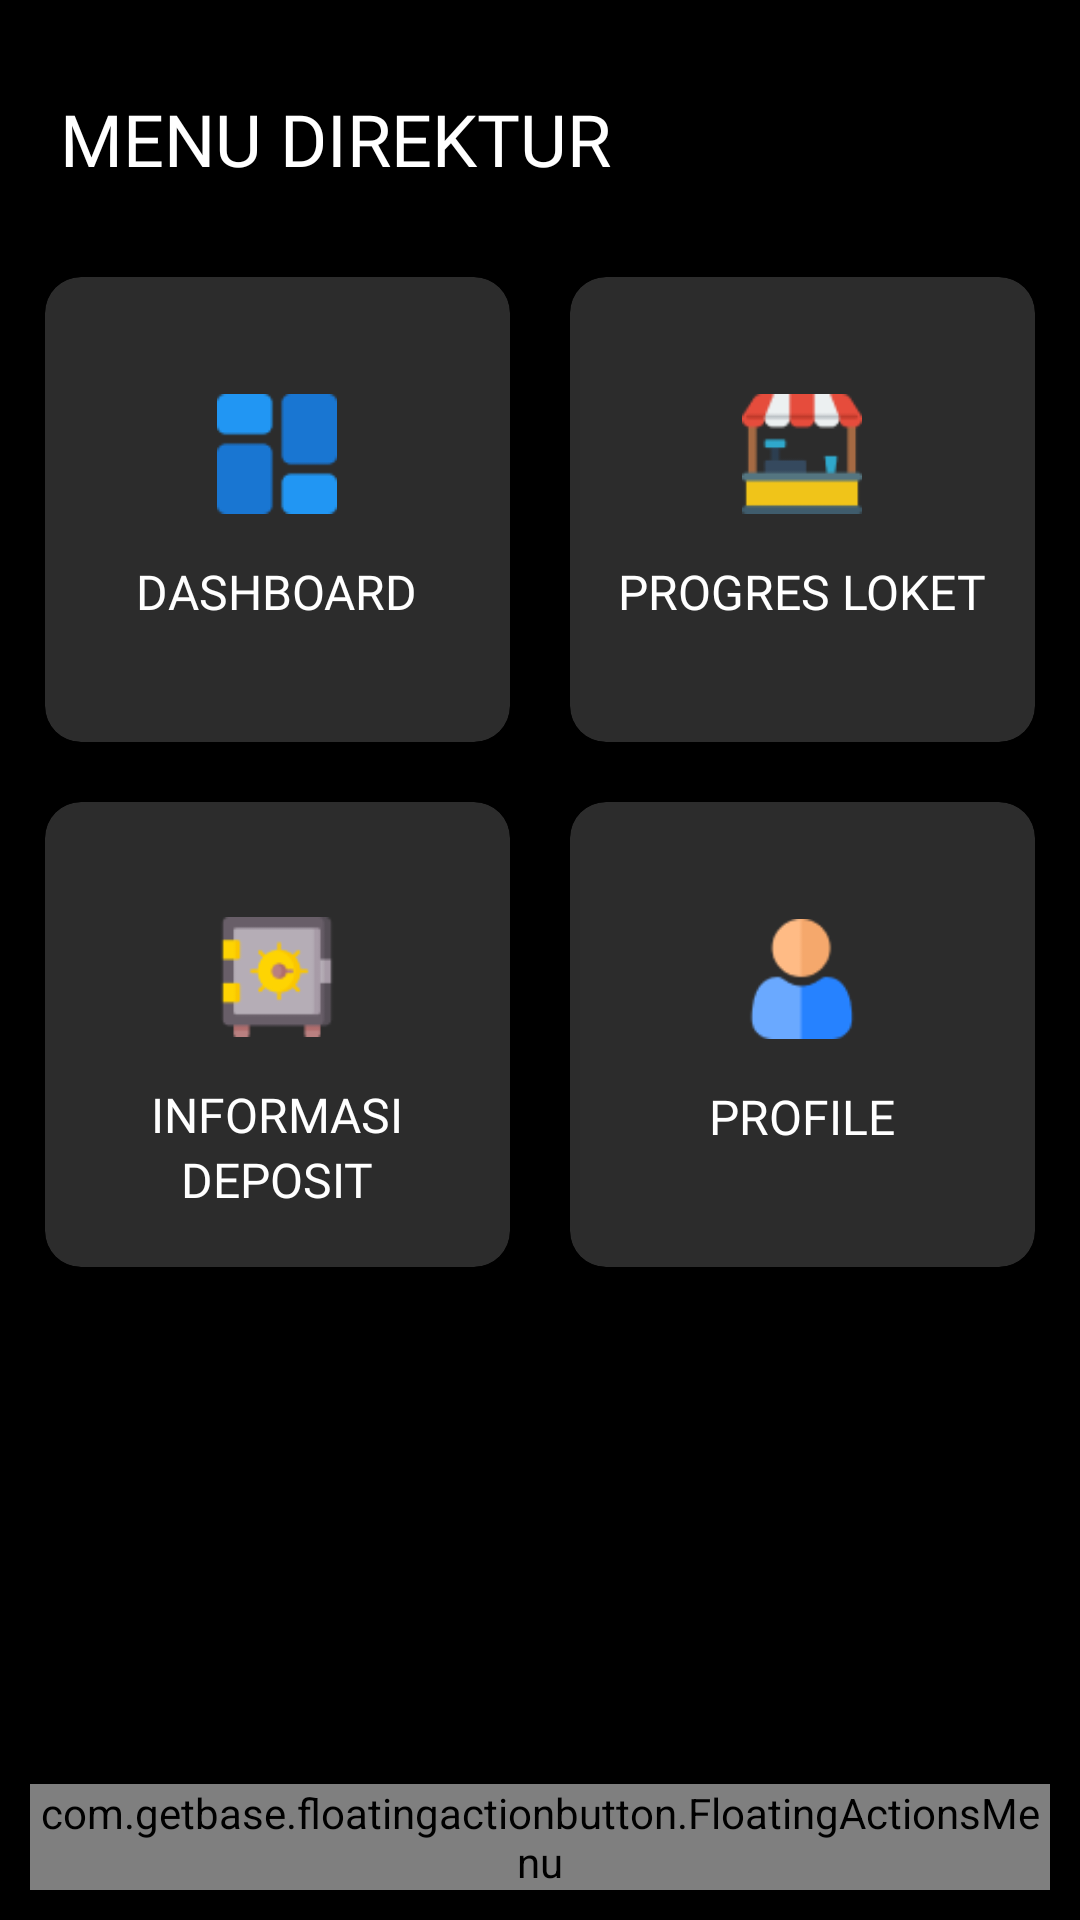

Reconstruct the res/layout file that produces this screen, plus the resources it refers to.
<!-- AndroidManifest.xml: application theme Apptheme.NoActionbar -->
<!-- res/layout/activity_menu.xml -->
<?xml version="1.0" encoding="utf-8"?>
<RelativeLayout
    xmlns:android="http://schemas.android.com/apk/res/android"
    xmlns:app="http://schemas.android.com/apk/res-auto"
    xmlns:tools="http://schemas.android.com/tools"
    android:layout_width="match_parent"
    android:layout_height="match_parent"
    android:background="@color/black"
    tools:context=".MenuActivity">

    <TextView
        android:id="@+id/title"
        android:layout_width="wrap_content"
        android:layout_height="wrap_content"
        android:layout_marginStart="20dp"
        android:layout_marginTop="30dp"
        android:layout_marginBottom="15dp"
        android:fontFamily="@font/opensans_extrabold"
        android:text="MENU DIREKTUR"
        android:textColor="@color/white"
        android:textSize="24sp" />

    <GridLayout
        android:layout_width="match_parent"
        android:layout_height="match_parent"
        android:layout_below="@+id/title"
        android:layout_gravity="center_horizontal"
        android:layout_marginStart="5dp"
        android:layout_marginTop="5dp"
        android:layout_marginEnd="5dp"
        android:layout_marginBottom="5dp"
        android:alignmentMode="alignMargins"
        android:columnCount="2"
        android:columnOrderPreserved="false"
        android:rowCount="2">

        <androidx.cardview.widget.CardView
            android:id="@+id/btn_dashboard"
            android:layout_width="155dp"
            android:layout_height="155dp"
            android:layout_margin="10dp"
            app:cardBackgroundColor="@color/gray"
            app:cardCornerRadius="12dp"
            app:cardElevation="5dp">

            <LinearLayout
                android:layout_width="match_parent"
                android:layout_height="match_parent"
                android:gravity="center"
                android:orientation="vertical">

                <ImageView
                    android:layout_width="40dp"
                    android:layout_height="40dp"
                    android:src="@drawable/icon_dashboard" />

                <TextView
                    android:layout_width="wrap_content"
                    android:layout_height="wrap_content"
                    android:layout_marginTop="15dp"
                    android:fontFamily="@font/opensans_bold"
                    android:text="DASHBOARD"
                    android:textColor="@color/white"
                    android:textSize="16sp" />

            </LinearLayout>

        </androidx.cardview.widget.CardView>

        <androidx.cardview.widget.CardView
            android:layout_width="155dp"
            android:layout_height="155dp"
            android:layout_margin="10dp"
            app:cardBackgroundColor="@color/gray"
            app:cardCornerRadius="12dp"
            app:cardElevation="5dp">

            <LinearLayout
                android:layout_width="match_parent"
                android:layout_height="match_parent"
                android:gravity="center"
                android:orientation="vertical">

                <ImageView
                    android:layout_width="40dp"
                    android:layout_height="40dp"
                    android:src="@drawable/icon_progres_loket" />

                <TextView
                    android:layout_width="wrap_content"
                    android:layout_height="wrap_content"
                    android:layout_marginTop="15dp"
                    android:fontFamily="@font/opensans_bold"
                    android:text="PROGRES LOKET"
                    android:textColor="@color/white"
                    android:textSize="16sp" />

            </LinearLayout>

        </androidx.cardview.widget.CardView>

        <androidx.cardview.widget.CardView
            android:layout_width="155dp"
            android:layout_height="155dp"
            android:layout_margin="10dp"
            app:cardBackgroundColor="@color/gray"
            app:cardCornerRadius="12dp"
            app:cardElevation="5dp">

            <LinearLayout
                android:layout_width="match_parent"
                android:layout_height="match_parent"
                android:gravity="center"
                android:orientation="vertical">

                <ImageView
                    android:layout_width="40dp"
                    android:layout_height="40dp"
                    android:layout_marginTop="20dp"
                    android:src="@drawable/icon_deposit" />

                <TextView
                    android:layout_width="wrap_content"
                    android:layout_height="wrap_content"
                    android:layout_marginTop="15dp"
                    android:fontFamily="@font/opensans_bold"
                    android:text="INFORMASI"
                    android:textColor="@color/white"
                    android:textSize="16sp" />

                <TextView
                    android:layout_width="wrap_content"
                    android:layout_height="wrap_content"
                    android:fontFamily="@font/opensans_bold"
                    android:text="DEPOSIT"
                    android:textColor="@color/white"
                    android:textSize="16sp" />

            </LinearLayout>

        </androidx.cardview.widget.CardView>

        <androidx.cardview.widget.CardView
            android:layout_width="155dp"
            android:layout_height="155dp"
            android:layout_margin="10dp"
            app:cardBackgroundColor="@color/gray"
            app:cardCornerRadius="12dp"
            app:cardElevation="5dp">

            <LinearLayout
                android:layout_width="match_parent"
                android:layout_height="match_parent"
                android:gravity="center"
                android:orientation="vertical">

                <ImageView
                    android:layout_width="40dp"
                    android:layout_height="40dp"
                    android:src="@drawable/icon_user" />

                <TextView
                    android:layout_width="wrap_content"
                    android:layout_height="wrap_content"
                    android:layout_marginTop="15dp"
                    android:fontFamily="@font/opensans_bold"
                    android:text="PROFILE"
                    android:textColor="@color/white"
                    android:textSize="16sp" />

            </LinearLayout>

        </androidx.cardview.widget.CardView>

    </GridLayout>

    <com.getbase.floatingactionbutton.FloatingActionsMenu
        android:layout_width="wrap_content"
        android:layout_height="wrap_content"
        android:layout_alignParentEnd="true"
        android:layout_alignParentBottom="true"
        android:layout_marginStart="10dp"
        android:layout_marginTop="10dp"
        android:layout_marginEnd="10dp"
        android:layout_marginBottom="10dp"
        app:fab_addButtonColorNormal="@color/gray"
        app:fab_addButtonColorPressed="@color/gray"
        app:fab_labelsPosition="left">

        <com.getbase.floatingactionbutton.FloatingActionButton
            android:id="@+id/btn_float_ganti_password"
            android:layout_width="wrap_content"
            android:layout_height="wrap_content"
            android:background="@color/white"
            app:fab_colorNormal="#FFF"
            app:fab_colorPressed="@color/gray"
            app:fab_icon="@drawable/icon_change_password"
            app:fab_size="mini"
            app:fab_title="Change Password" />

        <com.getbase.floatingactionbutton.FloatingActionButton
            android:id="@+id/btn_float_logout"
            android:layout_width="wrap_content"
            android:layout_height="wrap_content"
            android:background="@color/white"
            app:fab_colorNormal="#FFF"
            app:fab_colorPressed="@color/gray"
            app:fab_icon="@drawable/icon_logout"
            app:fab_size="mini"
            app:fab_title="Logout" />

    </com.getbase.floatingactionbutton.FloatingActionsMenu>

</RelativeLayout>
<!-- resources referenced by this layout -->
<resources>
  <color name="black">#FF000000</color>
  <color name="gray">#2C2C2C</color>
  <color name="white">#FFFFFFFF</color>
  <!-- drawable icon_change_password: png bitmap (drawable, 459 bytes) -->
  <!-- drawable icon_dashboard: png bitmap (drawable, 894 bytes) -->
  <!-- drawable icon_deposit: png bitmap (drawable, 2049 bytes) -->
  <!-- drawable icon_logout: png bitmap (drawable, 393 bytes) -->
  <!-- drawable icon_progres_loket: png bitmap (drawable, 1724 bytes) -->
  <!-- drawable icon_user: png bitmap (drawable, 1500 bytes) -->
  <style name="Apptheme.NoActionbar">
          <item name="colorPrimary">@color/colorPrimary</item>
          <item name="colorPrimaryDark">@color/colorPrimaryDark</item>
          <item name="colorAccent">@color/colorAccent</item>
          <item name="windowActionBar">false</item>
          <item name="windowNoTitle">true</item>
      </style>
  <color name="colorPrimary">#000000</color>
  <color name="colorPrimaryDark">#202020</color>
  <color name="colorAccent">#22292C</color>
</resources>
